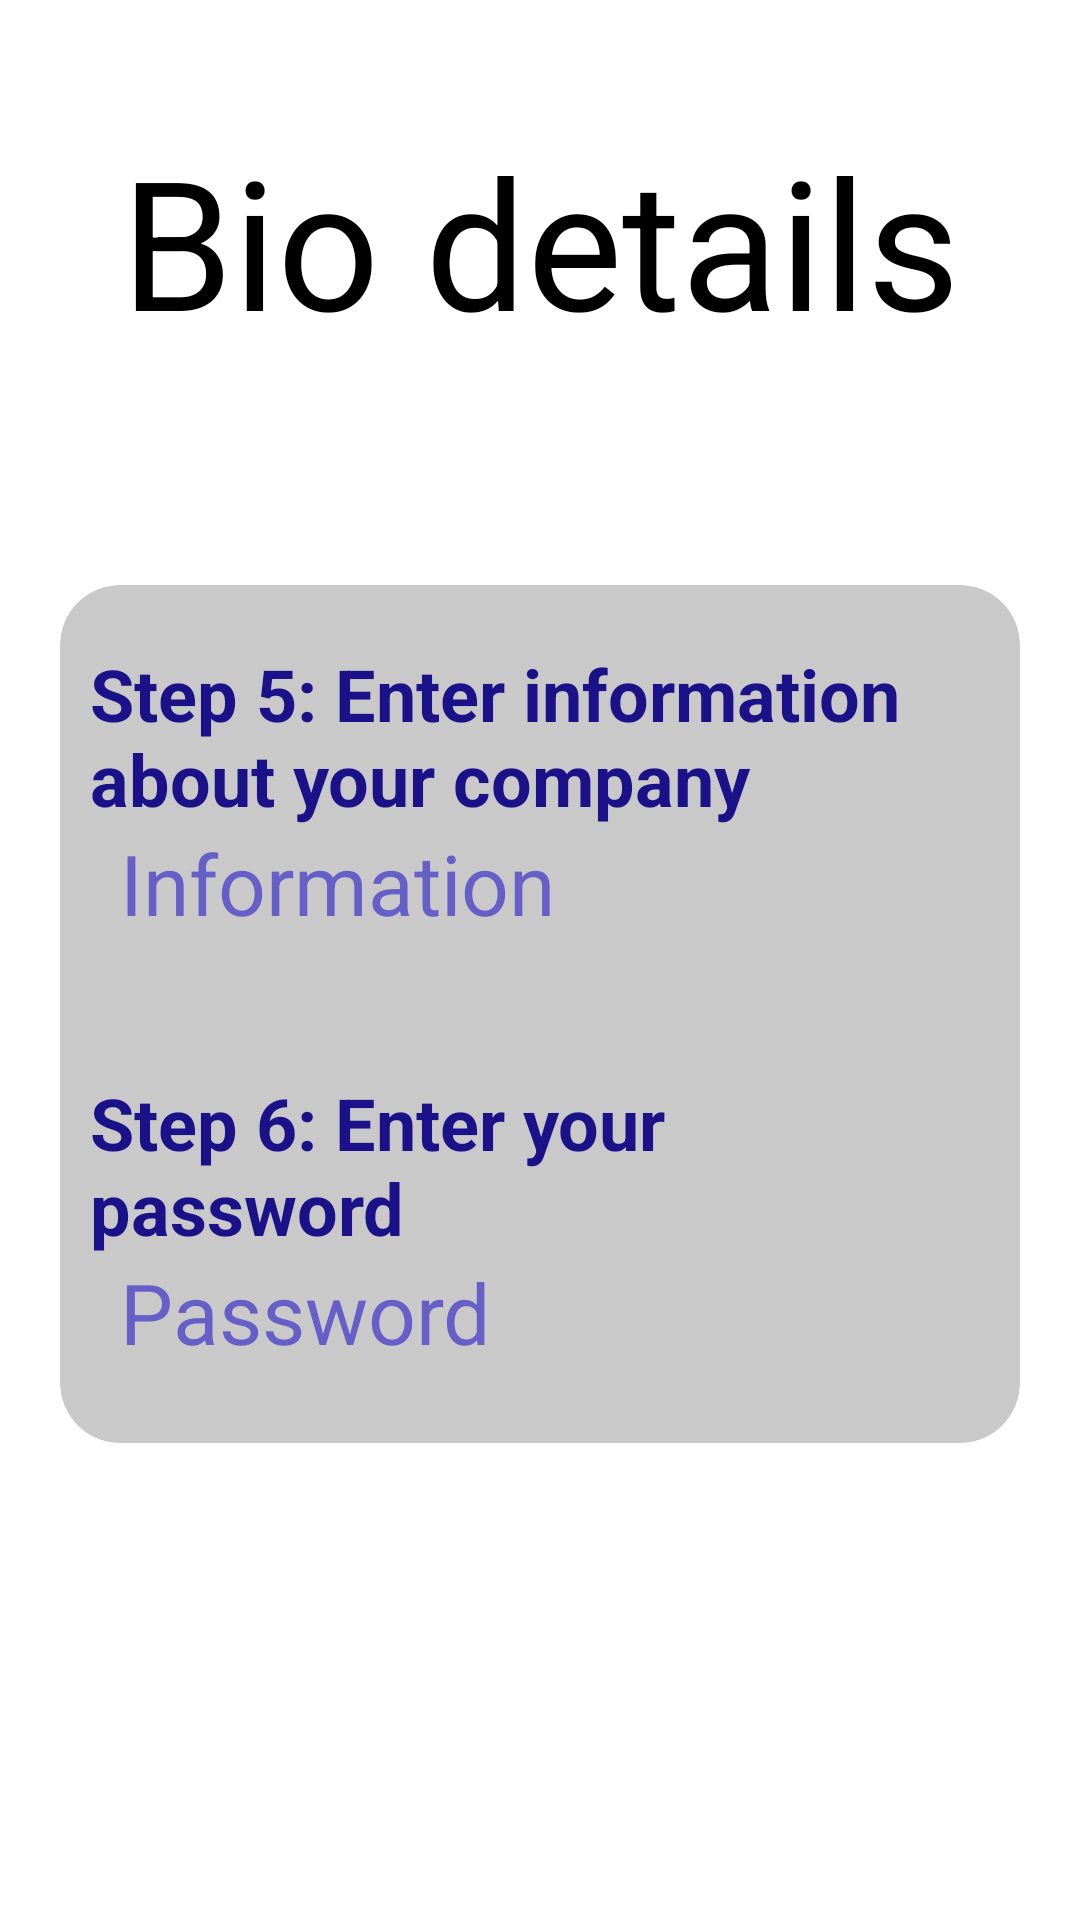

Produce the Android XML layout that renders to this screen, including the resource entries it uses.
<!-- AndroidManifest.xml: application theme Theme.FreelancerHomeScreen -->
<!-- res/layout/activity_register_company_bio_details.xml -->
<?xml version="1.0" encoding="utf-8"?>
<LinearLayout xmlns:android="http://schemas.android.com/apk/res/android"
    xmlns:app="http://schemas.android.com/apk/res-auto"
    xmlns:tools="http://schemas.android.com/tools"
    android:layout_width="match_parent"
    android:layout_height="match_parent"
    tools:context=".RegisterCompanyBioDetails"
    android:orientation="vertical">

    <TextView
        android:text="Bio details"
        android:layout_width="match_parent"
        android:layout_height="wrap_content"
        android:layout_marginTop="40dp"
        android:gravity="center"
        android:textColor="@color/black"
        android:textSize="60sp"/>

    <androidx.cardview.widget.CardView
        android:layout_width="match_parent"
        android:layout_height="wrap_content"
        android:backgroundTint="#C9C9C9"
        android:layout_marginTop="75dp"
        android:layout_marginHorizontal="20dp"
        app:cardCornerRadius="20dp">

        <LinearLayout
            android:layout_width="match_parent"
            android:layout_height="match_parent"
            android:orientation="vertical">

            <TextView
                android:layout_width="match_parent"
                android:layout_height="wrap_content"
                android:layout_marginTop="20dp"
                android:text="Step 5: Enter information about your company"
                android:textSize="24sp"
                android:layout_marginHorizontal="10dp"
                android:textColor="#1B128A"
                android:textStyle="bold"/>

            <EditText
                android:id="@+id/infoInput"
                android:layout_width="match_parent"
                android:layout_height="wrap_content"
                android:hint="Information"
                android:textSize="28sp"
                android:textColorHint="#675FC8"
                android:layout_marginHorizontal="20dp"
                android:layout_marginBottom="25dp"/>
            <TextView
                android:layout_width="match_parent"
                android:layout_height="wrap_content"
                android:layout_marginTop="20dp"
                android:text="Step 6: Enter your password"
                android:textSize="24sp"
                android:layout_marginHorizontal="10dp"
                android:textColor="#1B128A"
                android:textStyle="bold"/>

            <EditText
                android:id="@+id/pwInput"
                android:layout_width="match_parent"
                android:layout_height="wrap_content"
                android:hint="Password"
                android:textSize="28sp"
                android:textColorHint="#675FC8"
                android:layout_marginHorizontal="20dp"
                android:layout_marginBottom="25dp"/>

        </LinearLayout>

    </androidx.cardview.widget.CardView>

    <Button
        android:id="@+id/nextBtn"
        android:layout_width="wrap_content"
        android:layout_height="wrap_content"
        android:text="Next"
        android:paddingHorizontal="27dp"
        android:textSize="24sp"
        android:textAllCaps="false"
        android:textColor="@color/white"
        android:layout_gravity="center"
        android:textStyle="bold"
        android:backgroundTint="#747DBD"
        android:layout_marginTop="141dp"
        android:onClick="onClick"/>

</LinearLayout>
<!-- resources referenced by this layout -->
<resources>
  <color name="black">#FF000000</color>
  <color name="white">#FFFFFFFF</color>
  <style name="Theme.FreelancerHomeScreen" parent="Theme.MaterialComponents.DayNight.DarkActionBar">
          
          <item name="colorPrimary">@color/purple_200</item>
          <item name="colorPrimaryVariant">@color/purple_700</item>
          <item name="colorOnPrimary">@color/black</item>
          
          <item name="colorSecondary">@color/teal_200</item>
          <item name="colorSecondaryVariant">@color/teal_200</item>
          <item name="colorOnSecondary">@color/black</item>
          
          <item name="android:statusBarColor">?attr/colorPrimaryVariant</item>
          
      </style>
  <color name="purple_200">#FFBB86FC</color>
  <color name="purple_700">#FF3700B3</color>
  <color name="teal_200">#FF03DAC5</color>
</resources>
